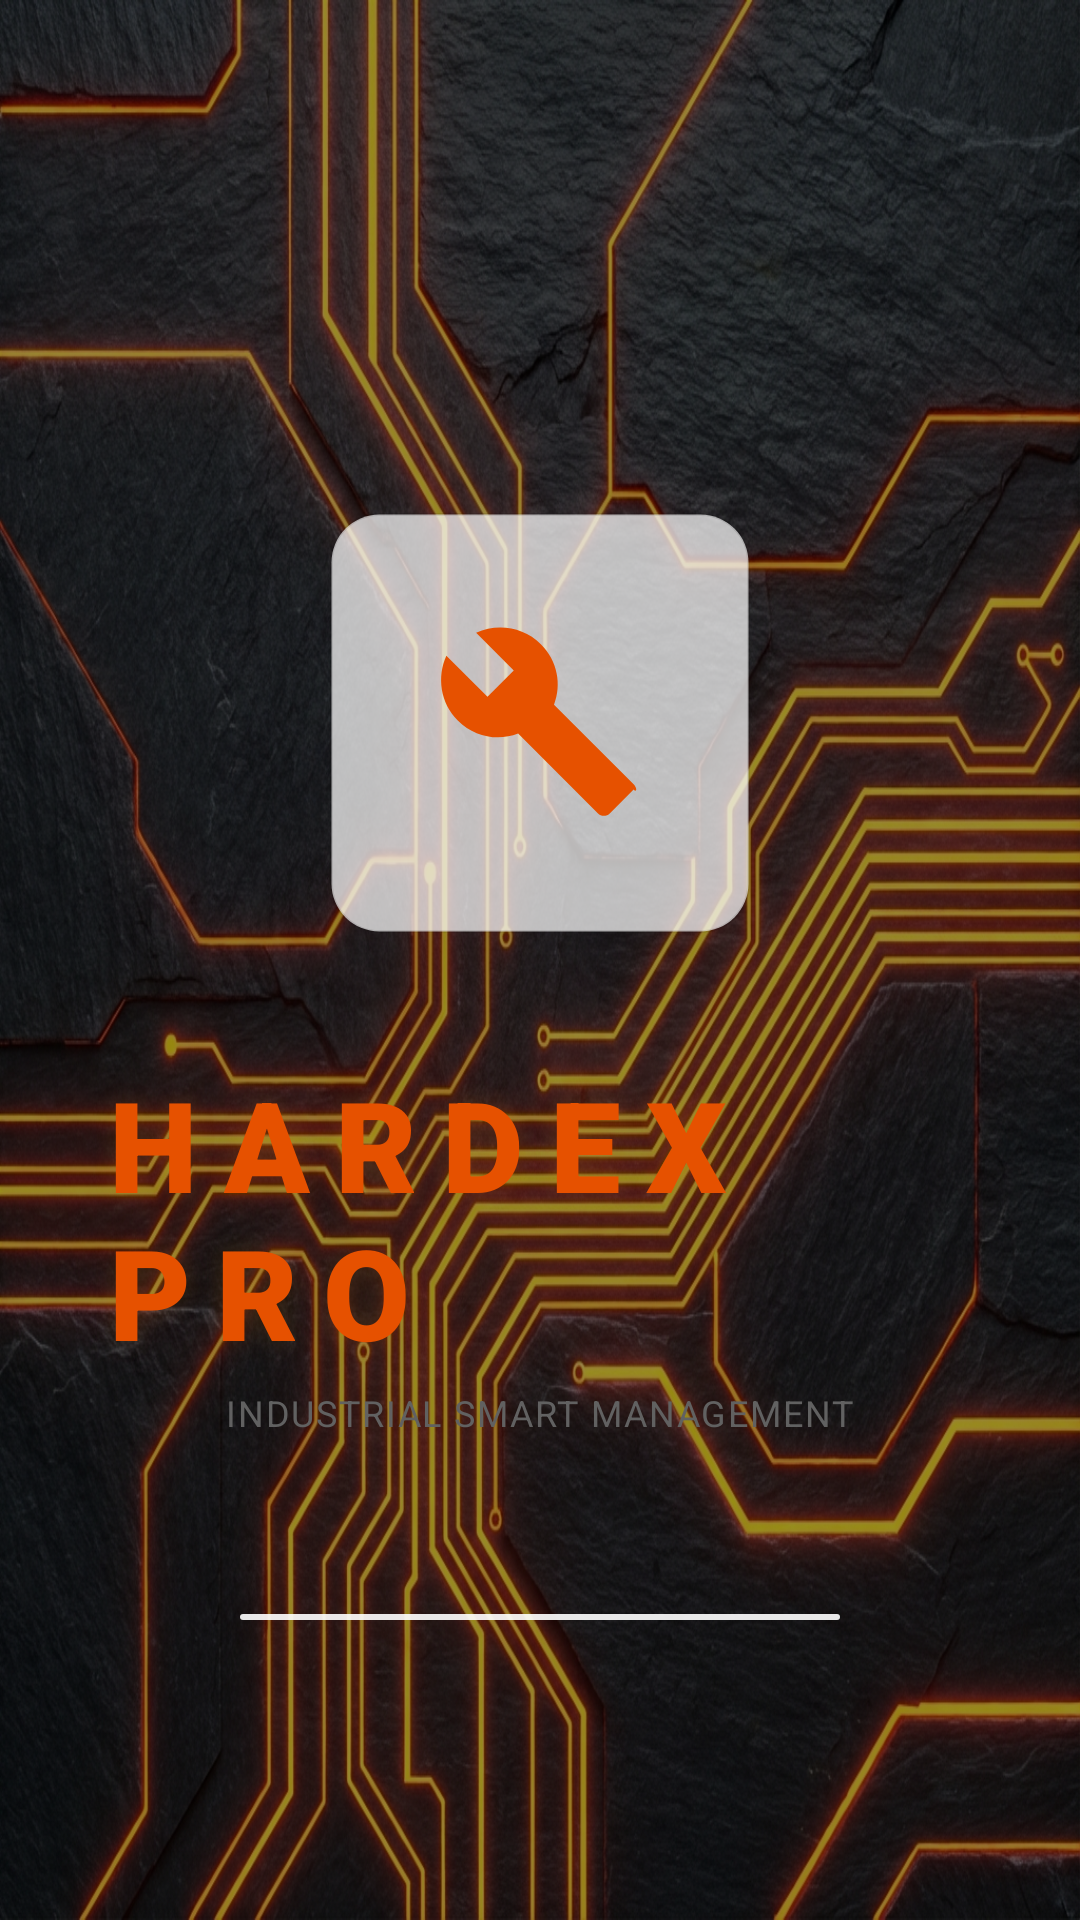

Here is an Android app screen rendered from its layout file. Give the layout XML and the strings, colors and styles it references.
<!-- AndroidManifest.xml: activity theme Theme.HardexPro -->
<!-- res/layout/activity_splash.xml -->
<?xml version="1.0" encoding="utf-8"?>
<RelativeLayout xmlns:android="http://schemas.android.com/apk/res/android"
    xmlns:app="http://schemas.android.com/apk/res-auto"
    android:layout_width="match_parent"
    android:layout_height="match_parent"
    android:background="@drawable/bg_industrial_neon">

    
    <View
        android:layout_width="match_parent"
        android:layout_height="match_parent"
        android:alpha="0.4"
        android:background="@color/black" />

    <LinearLayout
        android:layout_width="match_parent"
        android:layout_height="wrap_content"
        android:layout_centerInParent="true"
        android:gravity="center"
        android:orientation="vertical"
        android:padding="32dp">

        
        <FrameLayout
            android:id="@+id/cardLogo"
            android:layout_width="160dp"
            android:layout_height="160dp">
            
            <View
                android:layout_width="140dp"
                android:layout_height="140dp"
                android:layout_gravity="center"
                android:background="@drawable/bg_glass_card"
                android:alpha="0.8" />

            <ImageView
                android:id="@+id/ivLogo"
                android:layout_width="match_parent"
                android:layout_height="match_parent"
                android:padding="45dp"
                android:src="@drawable/ic_wrench"
                app:tint="@color/primary" />
        </FrameLayout>

        <TextView
            android:id="@+id/tvAppName"
            android:layout_width="wrap_content"
            android:layout_height="wrap_content"
            android:layout_marginTop="32dp"
            android:fontFamily="sans-serif-black"
            android:letterSpacing="0.2"
            android:text="HARDEX PRO"
            android:textColor="@color/primary"
            android:textSize="42sp"
            android:shadowColor="@color/neon_glow_orange"
            android:shadowDx="0"
            android:shadowDy="0"
            android:shadowRadius="20" />

        <TextView
            android:id="@+id/tvTagline"
            android:layout_width="wrap_content"
            android:layout_height="wrap_content"
            android:layout_marginTop="4dp"
            android:fontFamily="sans-serif-thin"
            android:letterSpacing="0.05"
            android:text="INDUSTRIAL SMART MANAGEMENT"
            android:textColor="@color/text_secondary"
            android:textSize="12sp"
            android:textStyle="bold" />

    </LinearLayout>

    <com.google.android.material.progressindicator.LinearProgressIndicator
        android:id="@+id/progressBar"
        android:layout_width="200dp"
        android:layout_height="wrap_content"
        android:layout_alignParentBottom="true"
        android:layout_centerHorizontal="true"
        android:layout_marginBottom="100dp"
        android:indeterminate="true"
        app:indicatorColor="@color/primary"
        app:trackColor="@color/glass_white"
        app:trackThickness="2dp" />

</RelativeLayout>
<!-- resources referenced by this layout -->
<resources>
  <color name="black">#000000</color>
  <color name="glass_white">#E6FFFFFF</color>
  <color name="neon_glow_orange">#26FF9100</color>
  <color name="primary">#E65100</color>
  <color name="text_secondary">#616161</color>
  <!-- drawable bg_glass_card (drawable) -->
  <?xml version="1.0" encoding="utf-8"?>
  <ripple xmlns:android="http://schemas.android.com/apk/res/android"
      android:color="@color/neon_glow_orange">
      <item>
          <shape android:shape="rectangle">
              <solid android:color="@color/glass_white" />
              <corners android:radius="16dp" />
              <stroke
                  android:width="1dp"
                  android:color="@color/glass_border" />
          </shape>
      </item>
  </ripple>
  <!-- drawable bg_industrial_neon: png bitmap (drawable, 937916 bytes) -->
  <!-- drawable ic_wrench (drawable) -->
  <vector xmlns:android="http://schemas.android.com/apk/res/android"
      android:width="24dp"
      android:height="24dp"
      android:viewportWidth="24"
      android:viewportHeight="24">
      <path
          android:fillColor="#1B5E20"
          android:pathData="M22.7,19l-9.1,-9.1c0.9,-2.3 0.4,-5 -1.5,-6.9c-2,-2 -5,-2.4 -7.4,-1.3L9,6L6,9L1.3,4.3C0.2,6.7 0.6,9.7 2.6,11.7c1.9,1.9 4.6,2.4 6.9,1.5l9.1,9.1c0.4,0.4 1,0.4 1.4,0l2.7,-2.7C23.1,20 23.1,19.4 22.7,19z" />
  </vector>
  <style name="Theme.HardexPro" parent="Base.Theme.HardexPro" />
  <color name="glass_border">#1A000000</color>
  <style name="Base.Theme.HardexPro" parent="Theme.Material3.DayNight.NoActionBar">
          
          <item name="colorPrimary">@color/primary</item>
          <item name="colorPrimaryVariant">@color/primary_variant</item>
          <item name="colorOnPrimary">@color/white</item>
          
          <item name="colorSecondary">@color/secondary</item>
          <item name="colorSecondaryVariant">@color/secondary_variant</item>
          <item name="colorOnSecondary">@color/white</item>
          
          <item name="colorSurface">@color/surface</item>
          <item name="colorOnSurface">@color/text_primary</item>
          <item name="colorSurfaceVariant">@color/surface_variant</item>
          <item name="colorOnSurfaceVariant">@color/text_secondary</item>
          
          <item name="colorError">@color/error</item>
          
          
          <item name="android:statusBarColor">@color/primary_variant</item>
          
          <item name="android:windowBackground">@color/background</item>
      </style>
  <color name="primary_variant">#BF360C</color>
  <color name="white">#FFFFFF</color>
  <color name="secondary">#0097A7</color>
  <color name="secondary_variant">#006064</color>
  <color name="surface">#FFFFFF</color>
  <color name="text_primary">#212121</color>
  <color name="surface_variant">#ECEFF1</color>
  <color name="error">#D32F2F</color>
  <color name="background">#F5F5F7</color>
</resources>
